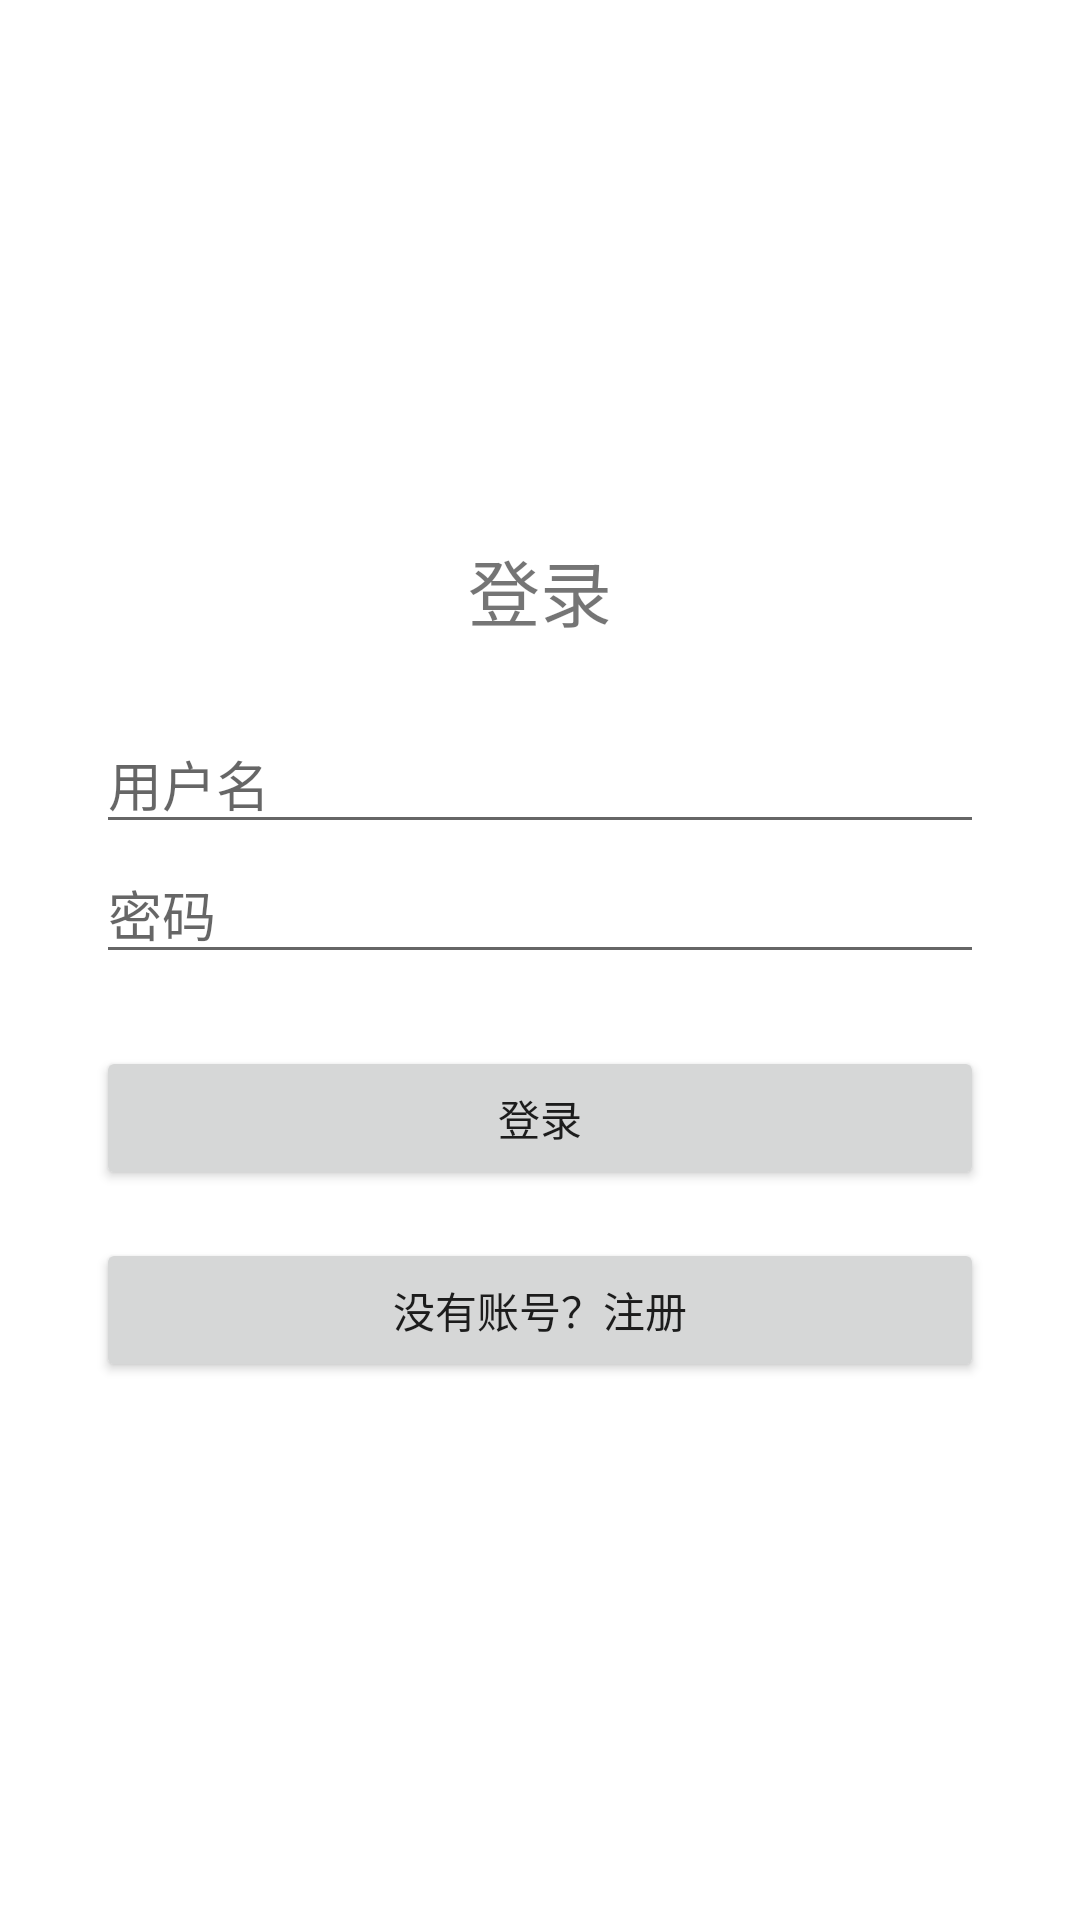

Write the Android layout XML for this screen, with the resource values it uses.
<!-- AndroidManifest.xml: application theme Theme.HyperLPR3Example -->
<!-- res/layout/activity_login_register.xml -->
<LinearLayout xmlns:android="http://schemas.android.com/apk/res/android"
    android:orientation="vertical"
    android:padding="32dp"
    android:gravity="center"
    android:layout_width="match_parent"
    android:layout_height="match_parent">

    <TextView
        android:id="@+id/tv_title"
        android:text="登录"
        android:textSize="24sp"
        android:layout_gravity="center_horizontal"
        android:layout_marginBottom="24dp"
        android:layout_width="wrap_content"
        android:layout_height="wrap_content"/>

    <EditText
        android:id="@+id/et_user"
        android:hint="用户名"
        android:layout_width="match_parent"
        android:layout_height="wrap_content"/>

    <EditText
        android:id="@+id/et_pwd"
        android:hint="密码"
        android:inputType="textPassword"
        android:layout_width="match_parent"
        android:layout_height="wrap_content"/>

    <EditText
        android:id="@+id/et_pwd2"
        android:hint="确认密码"
        android:inputType="textPassword"
        android:visibility="gone"
        android:layout_width="match_parent"
        android:layout_height="wrap_content"/>

    <Button
        android:id="@+id/btn_login"
        android:text="登录"
        android:layout_width="match_parent"
        android:layout_height="wrap_content"
        android:layout_marginTop="24dp"/>

    <Button
        android:id="@+id/btn_register"
        android:text="注册"
        android:layout_width="match_parent"
        android:layout_height="wrap_content"
        android:visibility="gone"
        android:layout_marginTop="24dp"/>

    <Button
        android:id="@+id/btn_switch"
        android:text="没有账号？注册"
        android:layout_width="match_parent"
        android:layout_height="wrap_content"
        android:layout_marginTop="16dp"/>
</LinearLayout>
<!-- resources referenced by this layout -->
<resources>
  <style name="Theme.HyperLPR3Example" parent="Theme.MaterialComponents.DayNight.DarkActionBar">
          
          <item name="colorPrimary">@color/purple_500</item>
          <item name="colorPrimaryVariant">@color/purple_700</item>
          <item name="colorOnPrimary">@color/white</item>
          
          <item name="colorSecondary">@color/teal_200</item>
          <item name="colorSecondaryVariant">@color/teal_700</item>
          <item name="colorOnSecondary">@color/black</item>
          
          <item name="android:statusBarColor" tools:targetApi="l">?attr/colorPrimaryVariant</item>
          
      </style>
  <!-- not gathered from this repository: default colours our renderer supplied (Android Studio template values) -->
  <color name="purple_500">#FF6200EE</color>
  <color name="purple_700">#FF3700B3</color>
  <color name="teal_200">#FF03DAC5</color>
  <color name="teal_700">#FF018786</color>
  <color name="black">#FF000000</color>
  <color name="white">#FFFFFFFF</color>
</resources>
